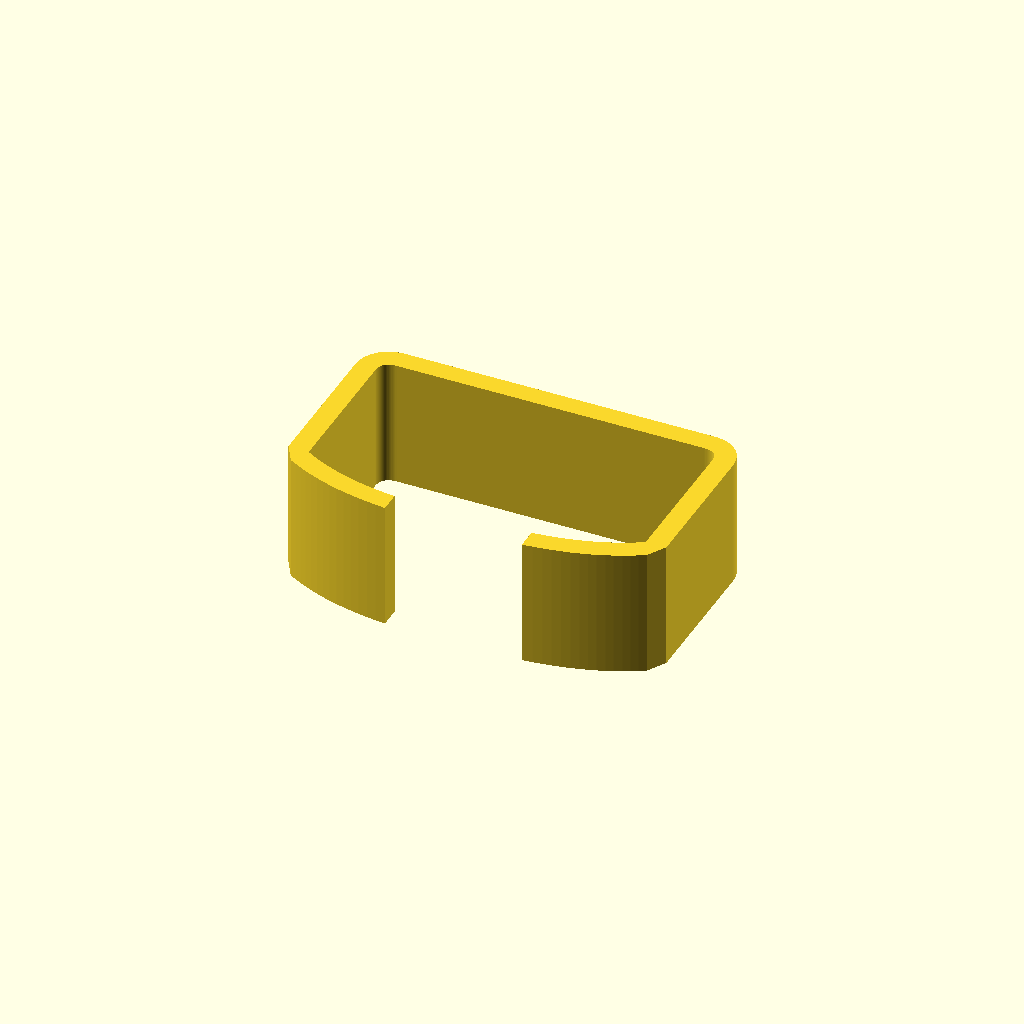
Cell 1: the model at its default parameters.
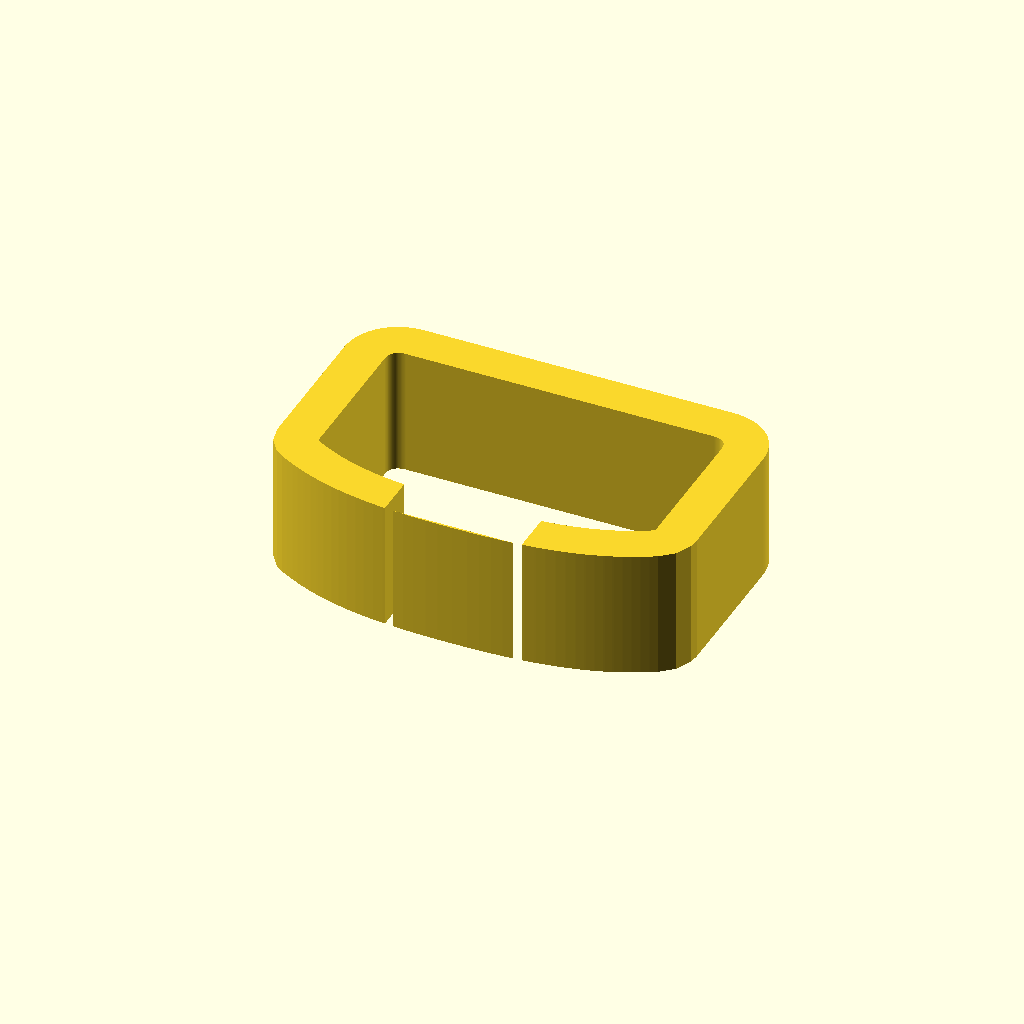
Cell 2 — wall set to 4.5, the other parameters unchanged.
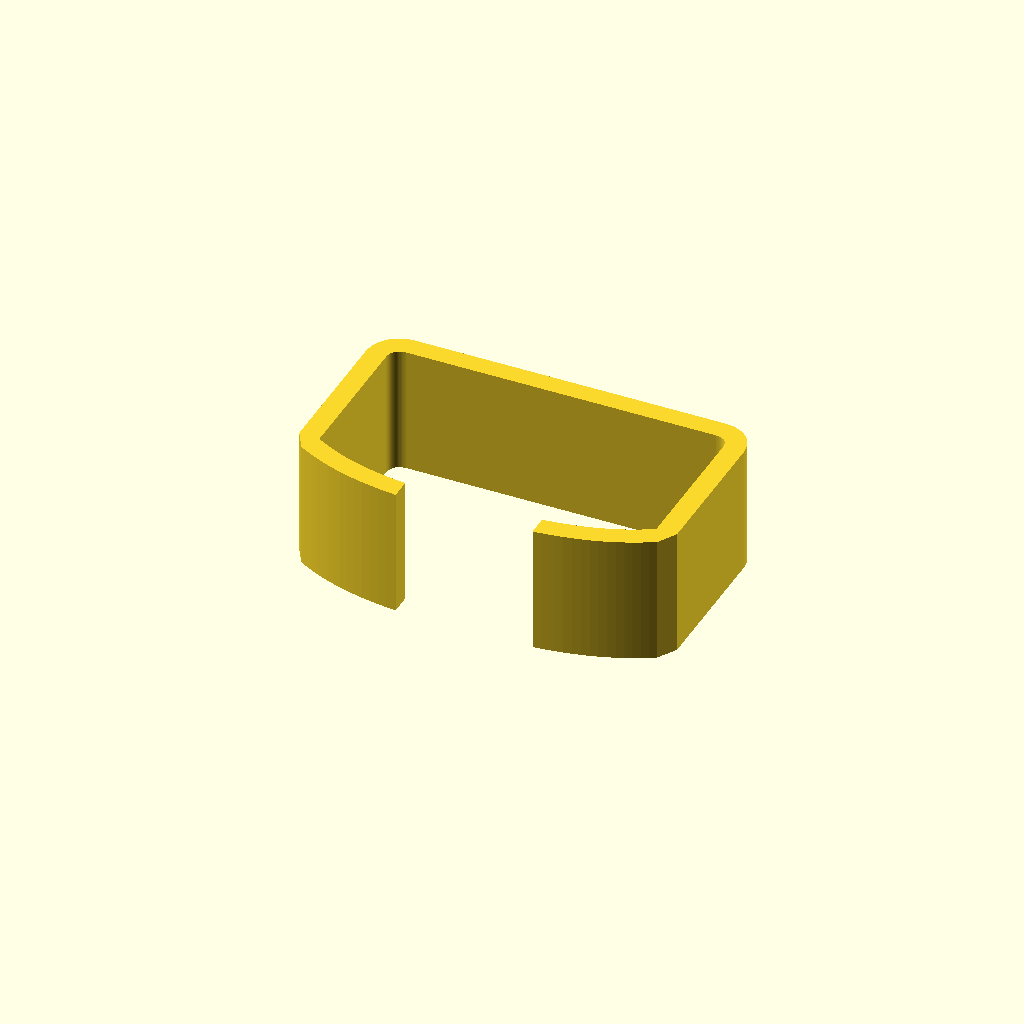
Cell 3: the same model with sightHeight = 5.
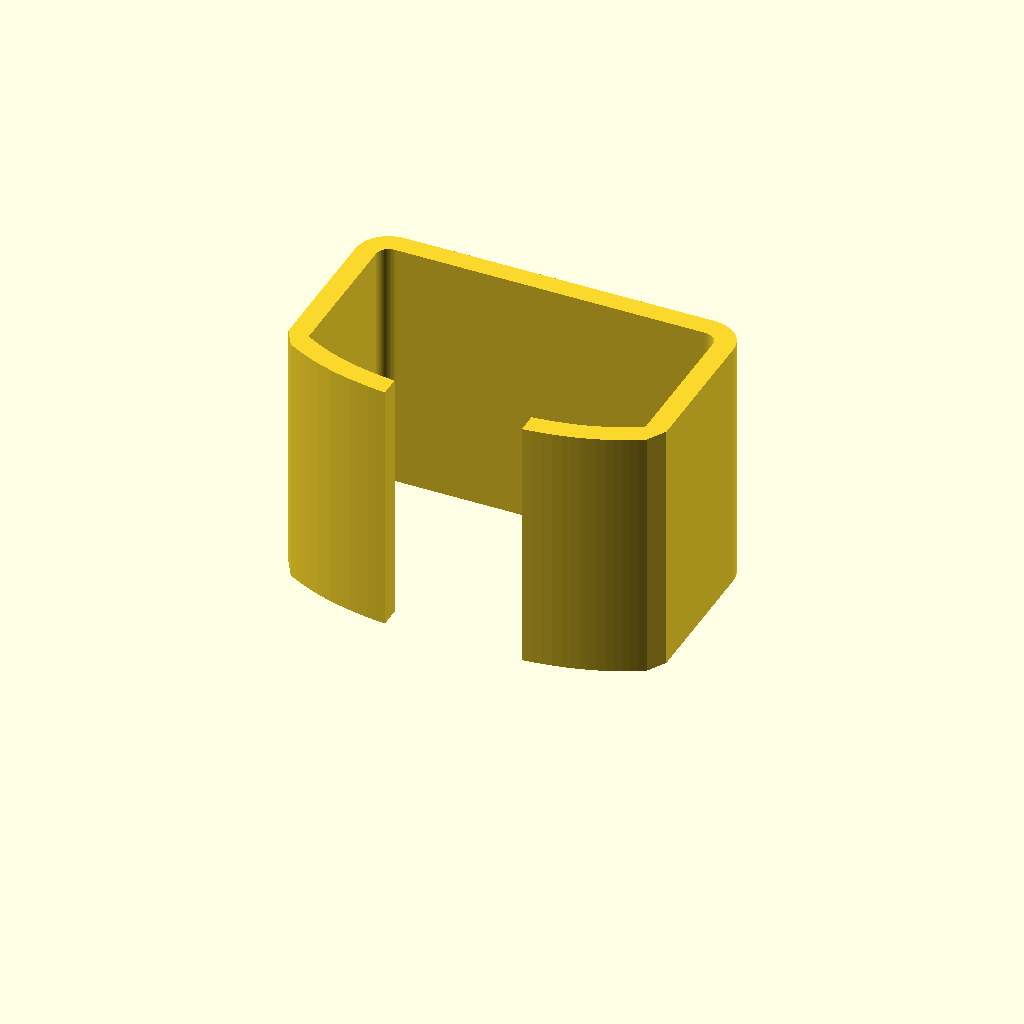
Cell 4 — frontRingWidth set to 28, the other parameters unchanged.
All cells are drawn from one camera (rotation 55°, 0°, 25°, orthographic, colour scheme Cornfield), so only the parameter changes between them.
Source of the model, wiisights.scad:
use <bezier.scad>

//<params>
wall = 2.25;
sightHeight = 2.5; 
frontRingWidth = 14;
frontSightLength = 8;
rearRingWidth = 20.5;
rearSightLength = 8;
rearSightGapToThicknessRatio = 1.2;
sightThickness = 2;
frontTolerance = 0.12;
rearTolerance = 0.09;
// set to infinity to do all adjustments in software
distanceToTV = 1/0;
// set to 9.5 to adjust for camera offset from sight-base
extraSightAdjust = -0;
sightSpacing = 140;
xTweakFront = 0.25;
xTweakRear = 0.25;
ledOffset = 14;
ledLength = 3.5;
ledWidth = 26;
//</params>


nudge = 0.001;
slope = (-sightHeight-wall+extraSightAdjust)/distanceToTV;
echo(slope);

positionRear = [18.120254167,15.155849271];
sizeRear = [36.240508333,30.311698542];
// paths for svg_1
bezierRear = [/*N*/[-6.340977708,15.155849271],/*CP*/POLAR(11.334146358,-170.935122965),/*CP*/POLAR(0,0),/*N*/[-17.668927917,4.716211146],LINE(),LINE(),/*N*/[-18.120254167,-5.586161146],LINE(),LINE(),/*N*/[-18.120254167,-13.599040937],/*CP*/POLAR(1.0531475,-90),/*CP*/POLAR(0,0),/*N*/[-16.45396125,-15.155849271],LINE(),LINE(),/*N*/[-0.157929792,-15.155849271],LINE(),LINE(),/*N*/[0.158009167,-15.155849271],LINE(),LINE(),/*N*/[16.454040625,-15.155849271],/*CP*/POLAR(0,0),/*CP*/POLAR(1.0531475,-90),/*N*/[18.120254167,-13.599040937],LINE(),LINE(),/*N*/[18.120254167,-5.586161146],LINE(),LINE(),/*N*/[17.668954375,4.716211146],/*CP*/POLAR(0,0),/*CP*/POLAR(11.334172486,-9.064855963),/*N*/[6.340977708,15.155849271],LINE(),LINE(),/*N*/[0.158009167,15.155849271],LINE(),LINE(),/*N*/[-0.157929792,15.155849271],LINE(),LINE(),/*N*/[-6.340977708,15.155849271]];

function xTweak(points,dx) = [for (p=points) [p[0]<0 ? p[0]-dx : p[0] > 0 ? p[0]+dx : 0, p[1]]];

module wiiRear() {
    linear_extrude(height=rearRingWidth)
    translate([0,-wall-positionRear[1]-rearTolerance])
    rotate(180) difference() {
        offset(r=wall+rearTolerance) polygon(xTweak(Bezier(bezierRear),xTweakRear));
        offset(r=rearTolerance)
        polygon(xTweak(Bezier(bezierRear),xTweakRear));
        translate([0,positionRear[1]])
        square([15,10],center=true);
    }
}

module wiiFront() {
    b = xTweak(Bezier([[0,0],LINE(),LINE(),[18.08-1.5,0],POLAR(1,0),POLAR(1,-90),[18.08,1.5],LINE(),LINE(),[18.08,17],POLAR(5,150),POLAR(9,0),[0,20.6],REPEAT_MIRRORED([1,0])]),xTweakFront);
    linear_extrude(height=frontRingWidth)
    translate([0,-wall-frontTolerance]) rotate(180) difference() {
        offset(r=frontTolerance+wall)
    polygon(b);
        offset(r=frontTolerance)
    polygon(b);
        translate([0,20])
        square([15,10],center=true);
    }
}

module profileFront() {
    h = sightHeight+slope*sightSpacing;
    polygon([[-frontSightLength,-wall],[0,-wall],[0,h],[-0.35*frontSightLength,-0.35*frontSightLength*slope+h],[-frontSightLength,0]]);
}

module profileRear() {
    polygon([[0,-wall],[rearSightLength,-wall],[rearSightLength,0],[rearSightLength*0.35,sightHeight+rearSightLength*0.35*slope],[0,sightHeight]]);
}

//profileFront();
//profileRear();

module rearSightBasic() {
    rotate([0,-90,0])
    translate([0,0,-0.5*sightThickness*(2+rearSightGapToThicknessRatio)]) {
        linear_extrude(height=sightThickness) profileRear();
        translate([0,0,sightThickness*(1+rearSightGapToThicknessRatio)])
        linear_extrude(height=sightThickness) profileRear();
    }
    wiiRear();
}

module rearSight() {
    difference() {
        rearSightBasic();
        translate([-ledWidth/2,-wall-nudge,ledOffset]) cube([ledWidth,wall+2*nudge,ledLength]);
    }
}

module frontSight() {
    rotate([0,90,0])
    translate([0,0,-0.5*sightThickness]) 
        linear_extrude(height=sightThickness) profileFront();
    wiiFront();
}

//rearSight();
translate([0,21+2*wall+sightHeight,0]) frontSight();
Customizer parameters (derived from the source; name, type, default, range or options):
wall: number, default 2.25
sightHeight: number, default 2.5
frontRingWidth: number, default 14
frontSightLength: number, default 8
rearRingWidth: number, default 20.5
rearSightLength: number, default 8
rearSightGapToThicknessRatio: number, default 1.2
sightThickness: number, default 2
frontTolerance: number, default 0.12
rearTolerance: number, default 0.09
extraSightAdjust: number, default 0
sightSpacing: number, default 140
xTweakFront: number, default 0.25
xTweakRear: number, default 0.25
ledOffset: number, default 14
ledLength: number, default 3.5
ledWidth: number, default 26
nudge: number, default 0.001
positionRear: vector, default [18.120254167, 15.155849271]
sizeRear: vector, default [36.240508333, 30.311698542]
